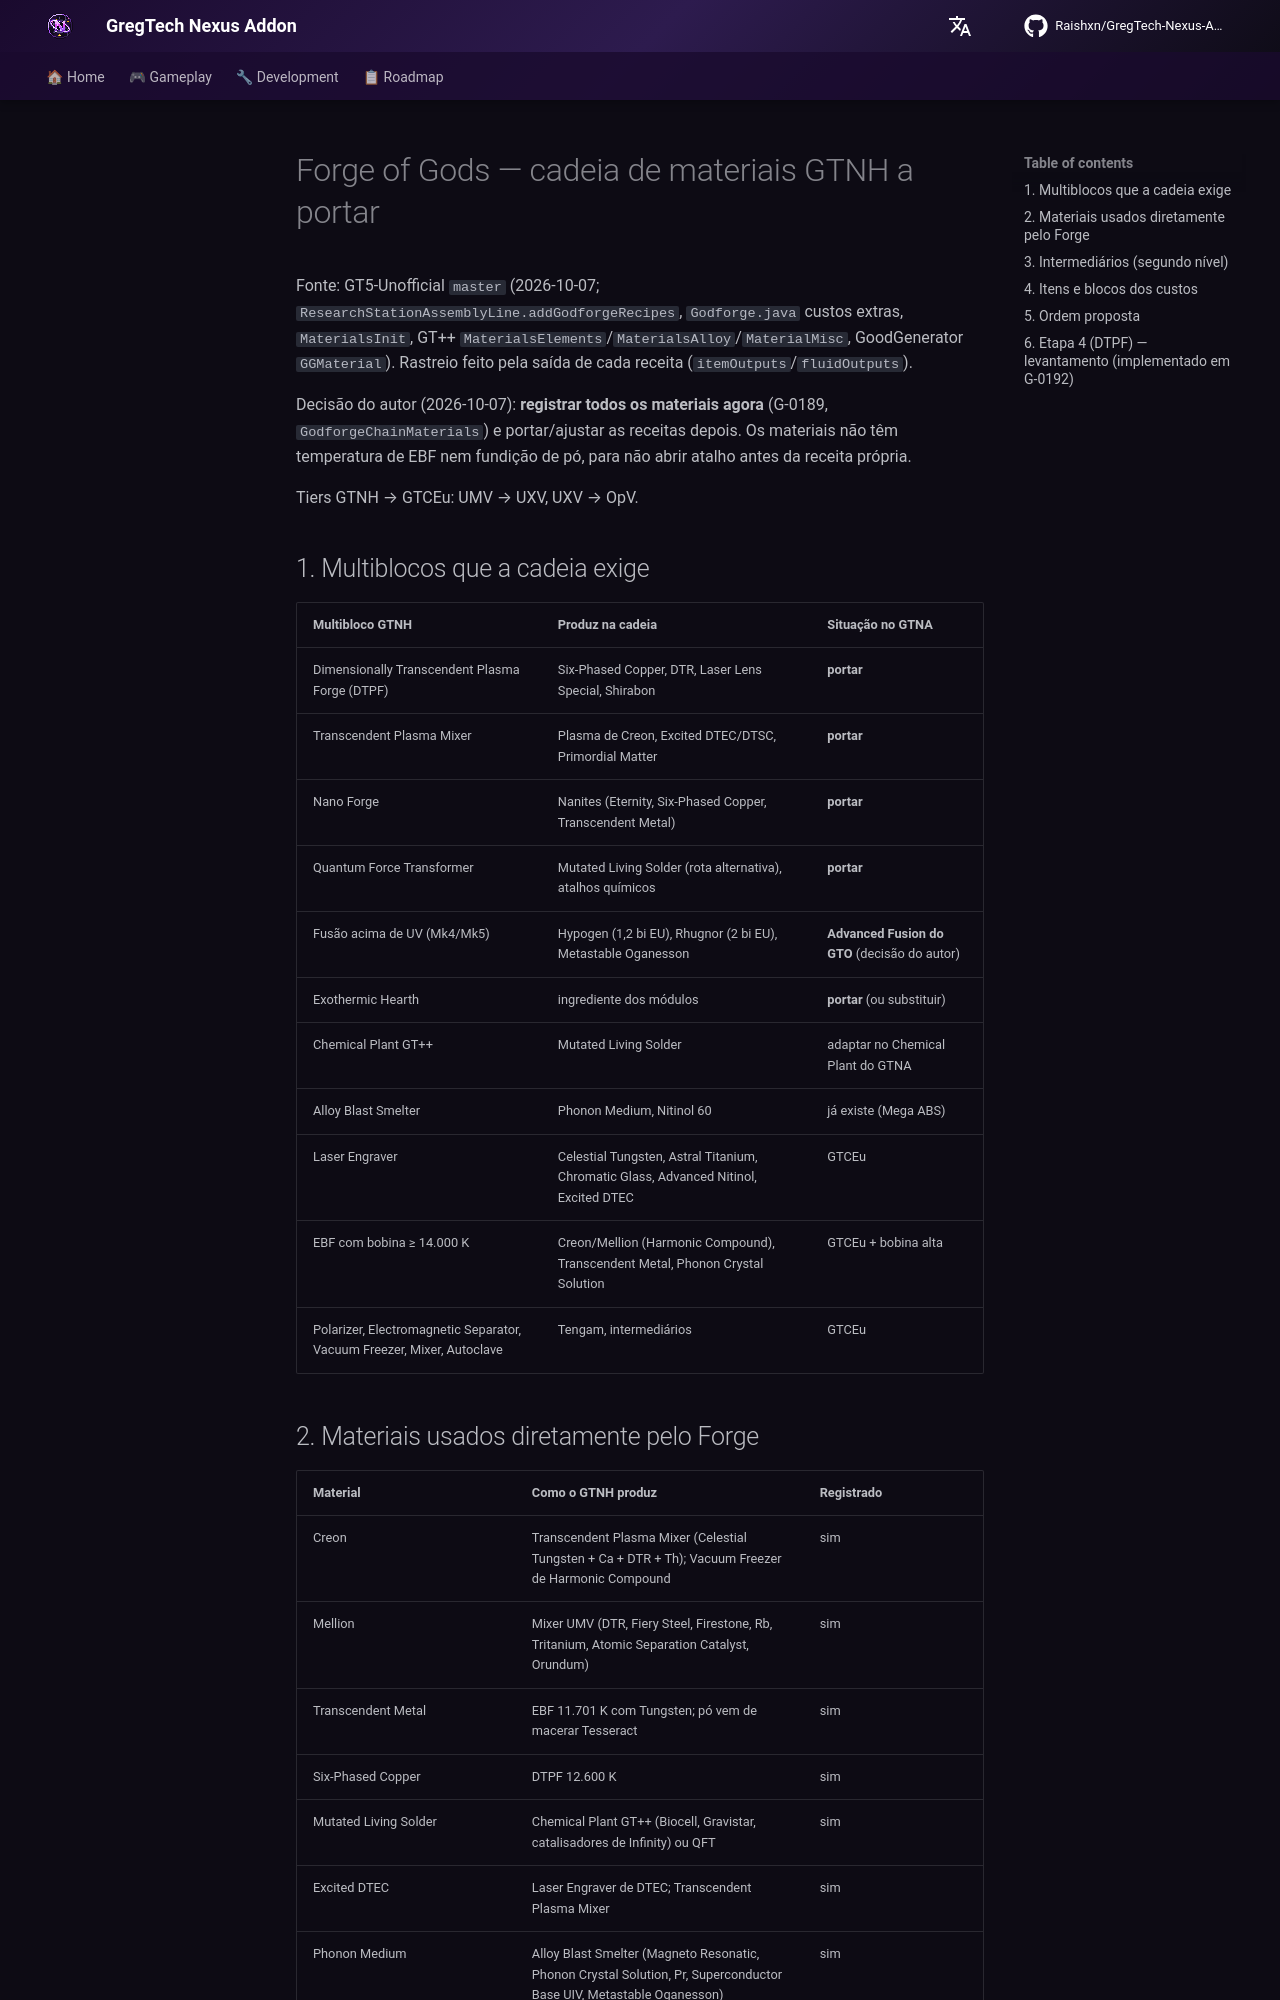

repository: Raishxn/GregTech-Nexus-Addon · page: en/roadmap/forge-of-gods-material-chain/index.html · generator: mkdocs

# Forge of Gods — cadeia de materiais GTNH a portar

Fonte: GT5-Unofficial `master` (2026-10-07; `ResearchStationAssemblyLine.addGodforgeRecipes`,
`Godforge.java` custos extras, `MaterialsInit`, GT++ `MaterialsElements`/`MaterialsAlloy`/`MaterialMisc`,
GoodGenerator `GGMaterial`). Rastreio feito pela saída de cada receita (`itemOutputs`/`fluidOutputs`).

Decisão do autor (2026-10-07): **registrar todos os materiais agora** (G-0189, `GodforgeChainMaterials`) e
portar/ajustar as receitas depois. Os materiais não têm temperatura de EBF nem fundição de pó, para não abrir
atalho antes da receita própria.

Tiers GTNH → GTCEu: UMV → UXV, UXV → OpV.

## 1. Multiblocos que a cadeia exige

| Multibloco GTNH | Produz na cadeia | Situação no GTNA |
|---|---|---|
| Dimensionally Transcendent Plasma Forge (DTPF) | Six-Phased Copper, DTR, Laser Lens Special, Shirabon | **portar** |
| Transcendent Plasma Mixer | Plasma de Creon, Excited DTEC/DTSC, Primordial Matter | **portar** |
| Nano Forge | Nanites (Eternity, Six-Phased Copper, Transcendent Metal) | **portar** |
| Quantum Force Transformer | Mutated Living Solder (rota alternativa), atalhos químicos | **portar** |
| Fusão acima de UV (Mk4/Mk5) | Hypogen (1,2 bi EU), Rhugnor (2 bi EU), Metastable Oganesson | **Advanced Fusion do GTO** (decisão do autor) |
| Exothermic Hearth | ingrediente dos módulos | **portar** (ou substituir) |
| Chemical Plant GT++ | Mutated Living Solder | adaptar no Chemical Plant do GTNA |
| Alloy Blast Smelter | Phonon Medium, Nitinol 60 | já existe (Mega ABS) |
| Laser Engraver | Celestial Tungsten, Astral Titanium, Chromatic Glass, Advanced Nitinol, Excited DTEC | GTCEu |
| EBF com bobina ≥ 14.000 K | Creon/Mellion (Harmonic Compound), Transcendent Metal, Phonon Crystal Solution | GTCEu + bobina alta |
| Polarizer, Electromagnetic Separator, Vacuum Freezer, Mixer, Autoclave | Tengam, intermediários | GTCEu |
